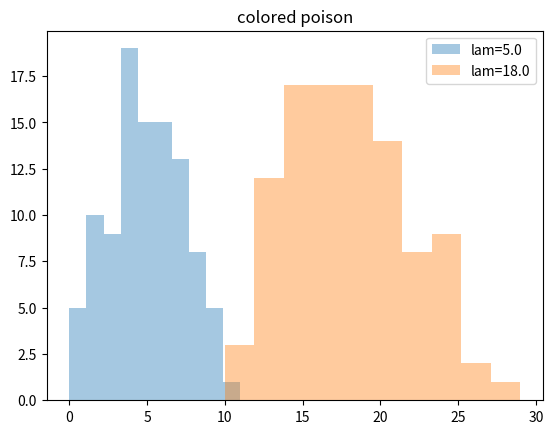
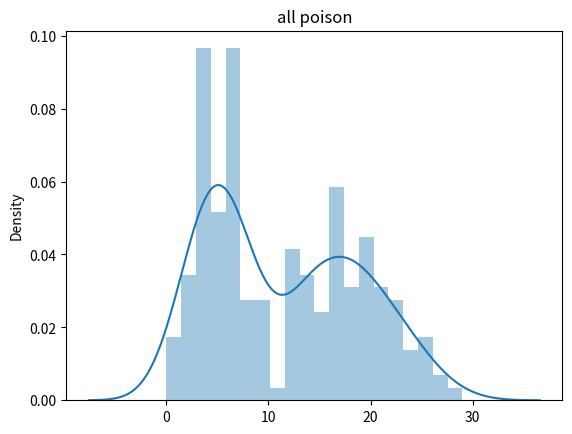
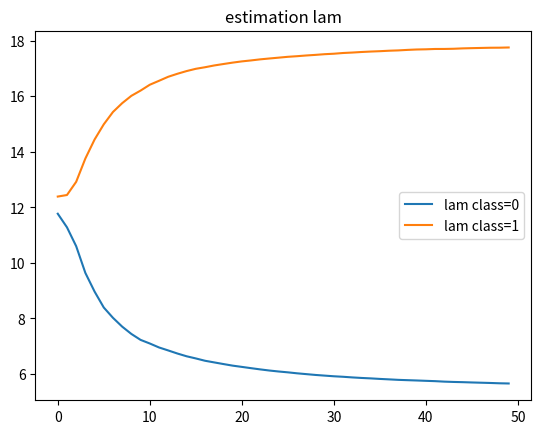
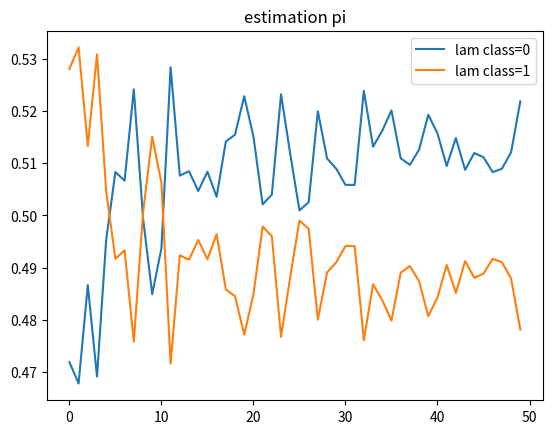
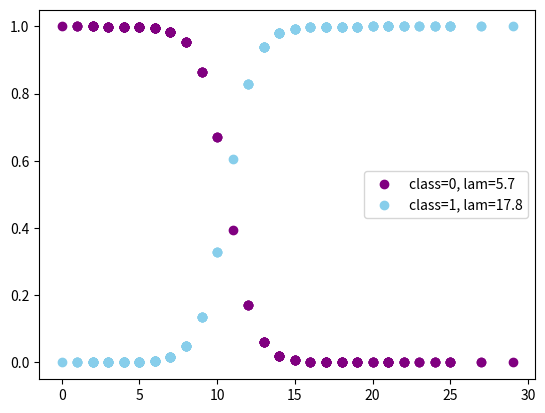

Generate these figures, in order, with matplotlib:
import numpy as np
import matplotlib.pyplot as plt
import seaborn as sns
import scipy.stats as stats
from tqdm import tqdm
import warnings
warnings.filterwarnings('ignore')

class MixPoison(object):

    def __init__(self, ini_lam=1, ini_pi=0.5, ini_a_hat=0.1, ini_b_hat=0.1, ini_alpha=0.1, random_state=None):
        self.initial_values = {
            "lam": ini_lam,
            "pi": ini_pi,
            "a_hat": ini_a_hat,
            "b_hat": ini_b_hat,
            "alpha": ini_alpha
        }
        self.ini_lam = ini_lam
        self.ini_pi = ini_pi
        self.ini_a_hat = ini_a_hat
        self.ini_b_hat = ini_b_hat
        self.ini_alpha = ini_alpha

        self.cluster_proba = None
        self.estimate_cluster = None

        self.estimate_cluster = None
        self.max_iter = None
        self.last_data = None

        self.real_lam = None

        self.lam_history = []
        self.pi_history = []

        self.random_state = random_state

    def generate_data(self, size, cluster=2, plot_dist=True):
        np.random.seed(self.random_state)
        self.real_lam = np.zeros((cluster))
        for k in range(cluster):
            self.real_lam[k] = np.random.randint(k * 10, (k + 1) * 10, size=1)

        data_matrix = np.zeros((cluster, size))
        plt.figure()
        for k in range(cluster):
            print("cluster {}: mean={}".format(k, self.real_lam[k]))
            data_matrix[k, :] = np.random.poisson(
                lam=self.real_lam[k], size=size)
            if plot_dist:
                sns.distplot(data_matrix[k, :], kde=False, rug=False, label="lam={}".format(
                    self.real_lam[k]), bins=10)
                plt.legend()
        data_matrix = data_matrix.reshape(-1)

        if plot_dist:
            plt.title("colored poison")
            plt.figure()
            sns.distplot(data_matrix, bins=20)
            plt.title("all poison")

        self.last_data = data_matrix

        return data_matrix

    def fit(self, data, est_cluster, max_iter=50):
        np.random.seed(self.random_state)

        self.cluster_num = est_cluster
        self.max_iter = max_iter
        self.last_data = data
        print("estimate cluster number = {}".format(est_cluster))
        print("--------------------------------------")
        print("initial values are follows:")
        for key in self.initial_values.keys():
            print("{}:{}".format(key, self.initial_values[key]))
        _lam = np.ones(est_cluster) * self.ini_lam
        _pie = np.ones(est_cluster) * self.ini_pi

        a_hat = np.ones(est_cluster) * self.ini_a_hat
        b_hat = np.ones(est_cluster) * self.ini_b_hat
        alpha_hat = np.ones(est_cluster) * self.ini_alpha

        self.lam_history = np.zeros((max_iter, est_cluster))
        self.pi_history = np.zeros((max_iter, est_cluster))

        print("start fitting...")
        for iteration in tqdm(range(max_iter)):
            # sample s
            _nu = np.exp(data * np.log(_lam).reshape(-1, 1) -
                         (_lam - np.log(_pie)).reshape(-1, 1))
            _nu = _nu / np.sum(_nu, axis=0)
            _s = np.zeros((est_cluster, data.shape[0]))
            for _n in range(data.shape[0]):
                cat = stats.rv_discrete(name='custm', values=(
                    range(est_cluster), _nu[:, _n]))
                _class = cat.rvs(size=1)
                _s[_class, _n] = 1

            # sample lam
            for clust in range(est_cluster):
                a_hat[clust] = np.sum(data * _s[clust]) + a_hat[clust]
                b_hat[clust] = np.sum(_s[clust]) + b_hat[clust]
                alpha_hat[clust] = np.sum(_s[clust]) + alpha_hat[clust]
                _lam[clust] = stats.gamma.rvs(
                    a_hat[clust], scale=1 / b_hat[clust], size=1, random_state=0)
            _pie = np.random.dirichlet(alpha_hat, 1)
            self.lam_history[iteration, :] = _lam
            self.pi_history[iteration, :] = _pie
        self.estimate_cluster = _s
        self.cluster_proba = _nu

        for cls in range(est_cluster):
            print("estimation of cluster {}: lambda = {:.2f}, real={}".format(
                cls, _lam[cls], self.real_lam[cls]))

    def plot_result(self):
        plt.figure()

        for cls in range(self.cluster_num):
            plt.plot(np.arange(self.max_iter),
                     self.lam_history[:, cls], label="lam class={}".format(cls))
            plt.legend()
        plt.title("estimation lam")
        plt.show()
        plt.figure()
        for cls in range(self.cluster_num):
            plt.plot(np.arange(self.max_iter),
                     self.pi_history[:, cls], label="lam class={}".format(cls))
            plt.legend()
        plt.title("estimation pi")
        plt.show()

        plt.figure()
        plt.scatter(self.last_data, self.cluster_proba[0], color="purple", label="class=0, lam={:.1f}".format(
            self.lam_history[-1][0]))
        plt.scatter(self.last_data, self.cluster_proba[1], color="skyblue",
                    label="class=1, lam={:.1f}".format(self.lam_history[-1][1]))
        plt.legend()
        plt.show()


if __name__ == "__main__":
    poitest = MixPoison(random_state=1)
    data = poitest.generate_data(100)
    poitest.fit(data, 2)
    poitest.plot_result()
